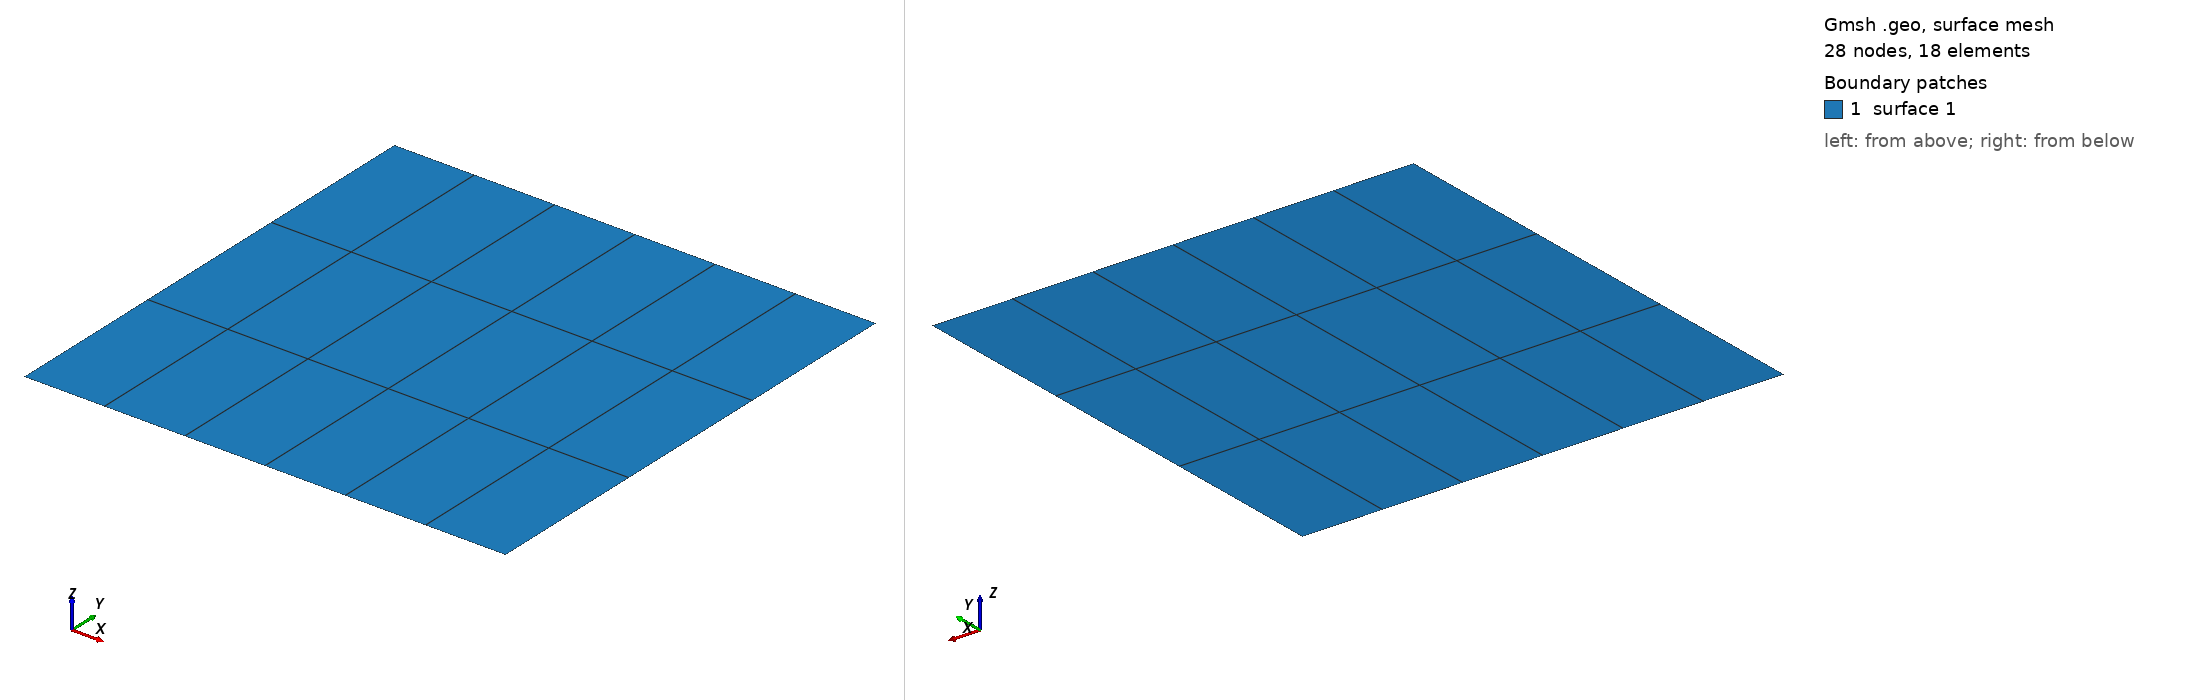

Gmsh geometry script, surface-meshed: 28 nodes, 18 surface elements. Boundary patches (legend numbers): 1 surface 1. Left view from above one corner, right view from below the opposite corner. The script declares no physical surfaces, so the legend lists its geometric surfaces. The drawing asked Gmsh for element sizes between 1% and 20% of the model's largest extent; the script's own settings can give other sizes.

=== malla_algor.geo (drawn) ===
// Puntos
Point(1) = {-3, -3, 0, 1.0};
Point(2) = {3, -3, 0, 1.0};
Point(3) = {3, 3, 0, 1.0};
Point(4) = {-3, 3, 0, 1.0};

// Lineas
Line(1) = {1, 2};
Line(2) = {2, 3};
Line(3) = {3, 4};
Line(4) = {4, 1};// Gmsh project created on Sun Mar  4 16:47:52 2018


// Superficie
Line Loop(1) = {3, 4, 1, 2};
Plane Surface(1) = {1};

// Mallado
Transfinite Line {4, 2} = 4 Using Progression 1;
Transfinite Line {3, 1} = 7 Using Progression 1;
Transfinite Surface {1};
Recombine Surface {1};
